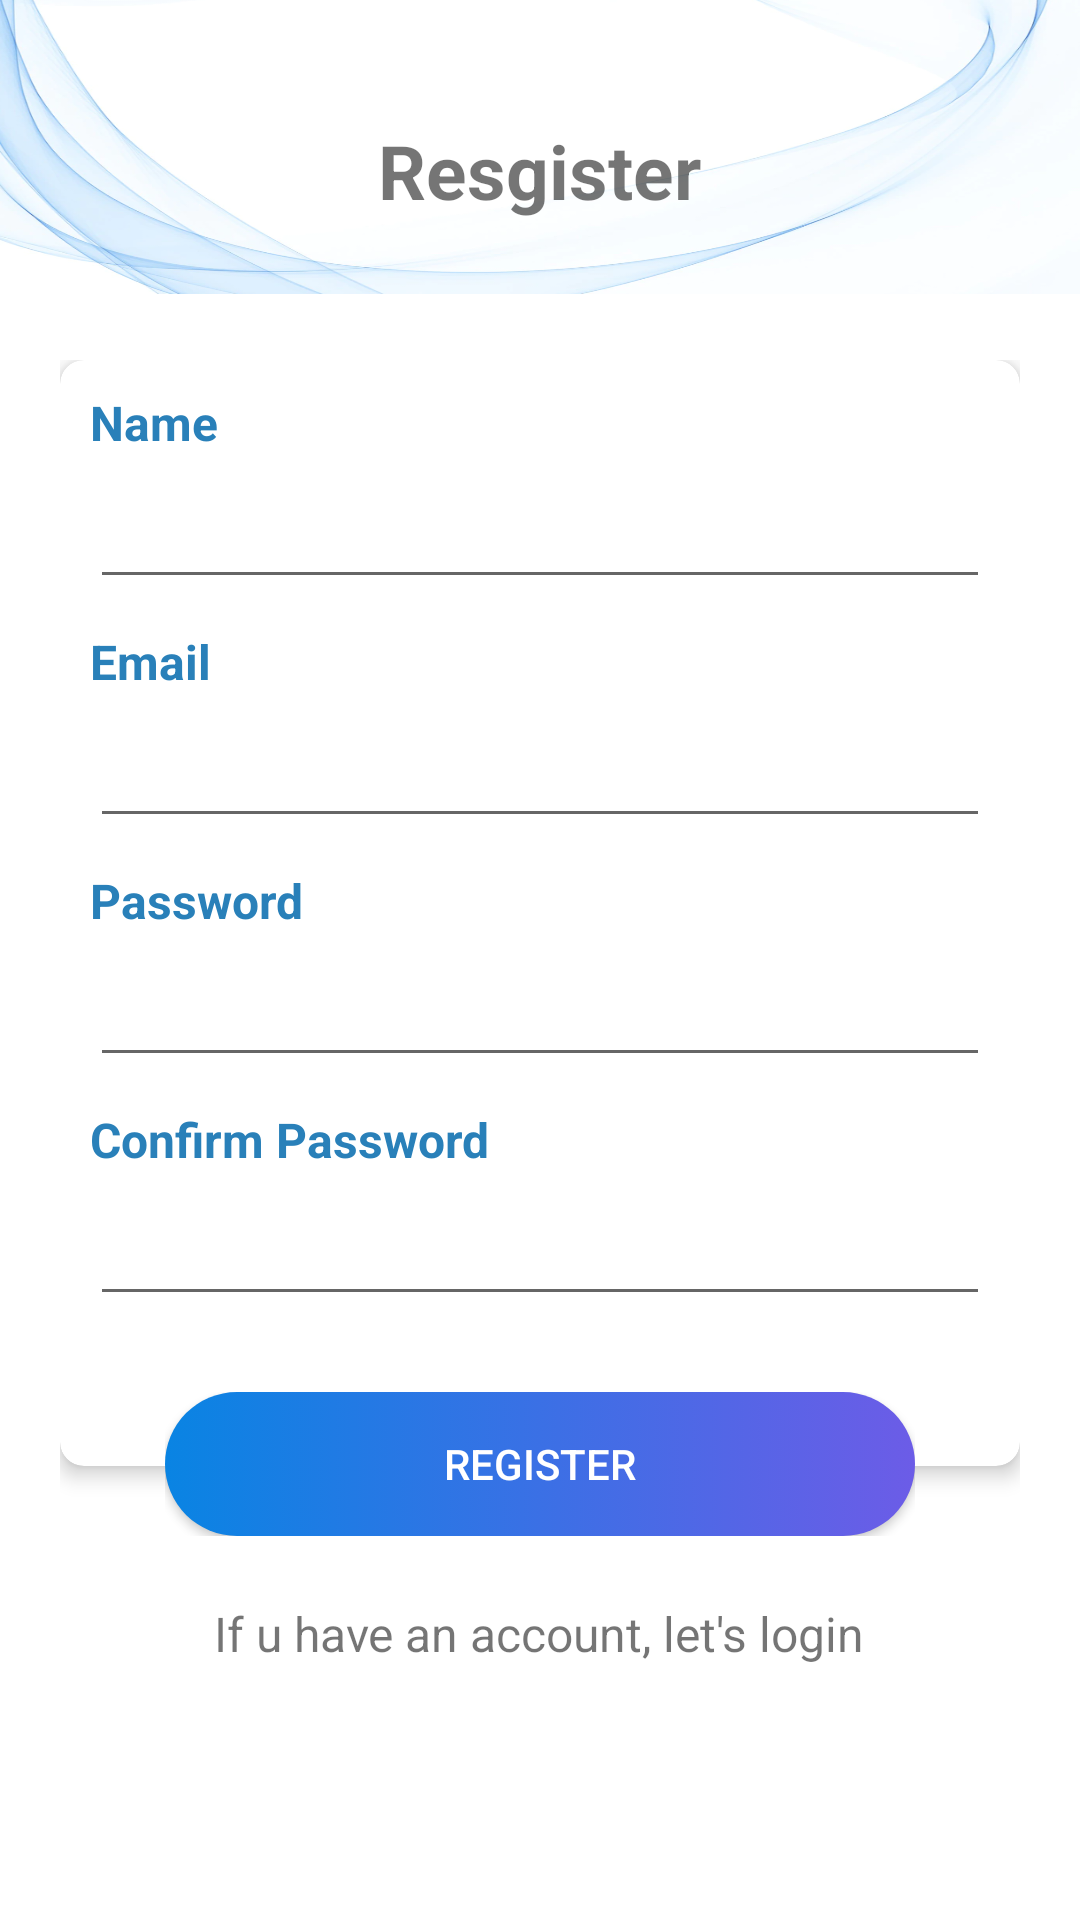

This screen was rendered from an Android layout file. Write that file and the resources it references.
<!-- AndroidManifest.xml: application theme Theme.SocicalApp -->
<!-- res/layout/activity_register.xml -->
<?xml version="1.0" encoding="utf-8"?>
<RelativeLayout xmlns:android="http://schemas.android.com/apk/res/android"
    xmlns:app="http://schemas.android.com/apk/res-auto"
    xmlns:tools="http://schemas.android.com/tools"
    android:layout_width="match_parent"
    android:layout_height="match_parent"
    tools:context=".RegisterActivity">

    <androidx.appcompat.widget.Toolbar
        android:id="@+id/bgHeader"
        android:layout_width="match_parent"
        android:layout_height="100dp"
        android:background="@drawable/bg_signup"
        android:elevation="5dp"/>

    <TextView
        android:id="@+id/TextReg"
        android:layout_width="wrap_content"
        android:layout_height="wrap_content"
        android:elevation="10dp"
        android:text="Resgister"
        android:textSize="25dp"
        android:layout_centerHorizontal="true"
        android:layout_marginTop="40dp"
        android:textStyle="bold"/>










    <ScrollView
        android:id="@+id/sv"
        android:layout_width="match_parent"
        android:layout_height="match_parent"
        android:layout_below="@+id/bgHeader"
        android:layout_margin="20dp"
        android:layout_marginStart="20dp"
        android:layout_marginTop="20dp"
        android:layout_marginEnd="20dp"
        android:layout_marginBottom="20dp">

        <RelativeLayout
            android:id="@+id/rlayout"
            android:layout_width="match_parent"
            android:layout_height="match_parent">

            <androidx.cardview.widget.CardView
                android:id="@+id/FormReg"
                android:layout_width="match_parent"
                android:layout_height="match_parent"

                app:cardCornerRadius="8dp"
                app:cardElevation="4dp">


                <LinearLayout
                    android:layout_width="match_parent"
                    android:layout_height="match_parent"
                    android:orientation="vertical"
                    android:paddingBottom="50dp">

                    <TextView
                        android:layout_width="wrap_content"
                        android:layout_height="wrap_content"
                        android:layout_margin="10dp"
                        android:text="Name"
                        android:textColor="#2980b9"
                        android:textSize="16dp"
                        android:textStyle="bold" />

                    <EditText
                        android:layout_width="match_parent"
                        android:layout_height="38dp"
                        android:layout_marginLeft="10dp"
                        android:layout_marginRight="10dp"
                        android:textSize="16dp"
                        android:inputType="text" />

                    <TextView
                        android:layout_width="wrap_content"
                        android:layout_height="wrap_content"
                        android:layout_margin="10dp"
                        android:text="Email"
                        android:textColor="#2980b9"
                        android:textSize="16dp"
                        android:textStyle="bold" />

                    <EditText
                        android:layout_width="match_parent"
                        android:layout_height="38dp"
                        android:layout_marginLeft="10dp"
                        android:layout_marginRight="10dp"
                        android:textSize="16dp"
                        android:inputType="text" />

                    <TextView
                        android:layout_width="wrap_content"
                        android:layout_height="wrap_content"
                        android:layout_margin="10dp"
                        android:text="Password"
                        android:textColor="#2980b9"
                        android:textSize="16dp"
                        android:textStyle="bold" />

                    <EditText
                        android:layout_width="match_parent"
                        android:layout_height="38dp"
                        android:layout_marginLeft="10dp"
                        android:layout_marginRight="10dp"
                        android:textSize="16dp"
                        android:inputType="textPassword" />

                    <TextView
                        android:layout_width="wrap_content"
                        android:layout_height="wrap_content"
                        android:layout_margin="10dp"
                        android:text="Confirm Password"
                        android:textColor="#2980b9"
                        android:textSize="16dp"
                        android:textStyle="bold" />

                    <EditText
                        android:layout_width="match_parent"
                        android:layout_height="38dp"
                        android:layout_marginLeft="10dp"
                        android:layout_marginRight="10dp"
                        android:textSize="16dp"
                        android:inputType="textPassword" />

                </LinearLayout>

            </androidx.cardview.widget.CardView>

            <RelativeLayout
                android:layout_width="match_parent"
                android:layout_height="wrap_content"
                android:layout_below="@+id/FormReg"
                android:layout_alignLeft="@+id/FormReg"
                android:layout_alignRight="@+id/FormReg"
                android:layout_marginLeft="35dp"
                android:layout_marginTop="-25dp"
                android:layout_marginRight="35dp"
                android:elevation="10dp">

                <androidx.appcompat.widget.AppCompatButton
                    android:layout_width="match_parent"
                    android:layout_height="wrap_content"
                    android:background="@drawable/btn_ui"
                    android:text="Register"
                    android:textColor="#fff" />

            </RelativeLayout>

            <TextView
                android:id="@+id/TextHvAc"
                android:layout_width="wrap_content"
                android:layout_height="wrap_content"
                android:layout_below="@+id/FormReg"
                android:layout_centerHorizontal="true"
                android:layout_marginTop="45dp"
                android:elevation="5dp"
                android:text="If u have an account, let's login"
                android:textSize="16dp" />

        </RelativeLayout>
    </ScrollView>










</RelativeLayout>
<!-- resources referenced by this layout -->
<resources>
  <!-- drawable bg_signup: png bitmap (drawable, 320275 bytes) -->
  <!-- drawable btn_ui (drawable) -->
  <?xml version="1.0" encoding="utf-8"?>
  <selector xmlns:android="http://schemas.android.com/apk/res/android">
  
      <item android:state_pressed="true">
          <shape android:shape="rectangle">
              <solid android:color="#6c5ce7"></solid>
              <corners android:radius="80dp"/>
          </shape>
      </item>
  
      <item>
          <shape android:shape="rectangle">
              <gradient
                  android:startColor="#0984e3"
                  android:endColor="#6c5ce7"/>
              <corners android:radius="80dp"/>
          </shape>
      </item>
  </selector>
  <!-- drawable bubbles: png bitmap (drawable, 327215 bytes) -->
  <style name="Theme.SocicalApp" parent="Theme.MaterialComponents.DayNight.DarkActionBar">
          
          <item name="colorPrimary">@color/purple_500</item>
          <item name="colorPrimaryVariant">@color/purple_700</item>
          <item name="colorOnPrimary">@color/white</item>
          
          <item name="colorSecondary">@color/teal_200</item>
          <item name="colorSecondaryVariant">@color/teal_700</item>
          <item name="colorOnSecondary">@color/black</item>
          
          <item name="android:statusBarColor">?attr/colorPrimaryVariant</item>
          
      </style>
  <!-- not gathered from this repository: default colours our renderer supplied (Android Studio template values) -->
  <color name="purple_500">#FF6200EE</color>
  <color name="purple_700">#FF3700B3</color>
  <color name="teal_200">#FF03DAC5</color>
  <color name="teal_700">#FF018786</color>
  <color name="black">#FF000000</color>
  <color name="white">#FFFFFFFF</color>
</resources>
